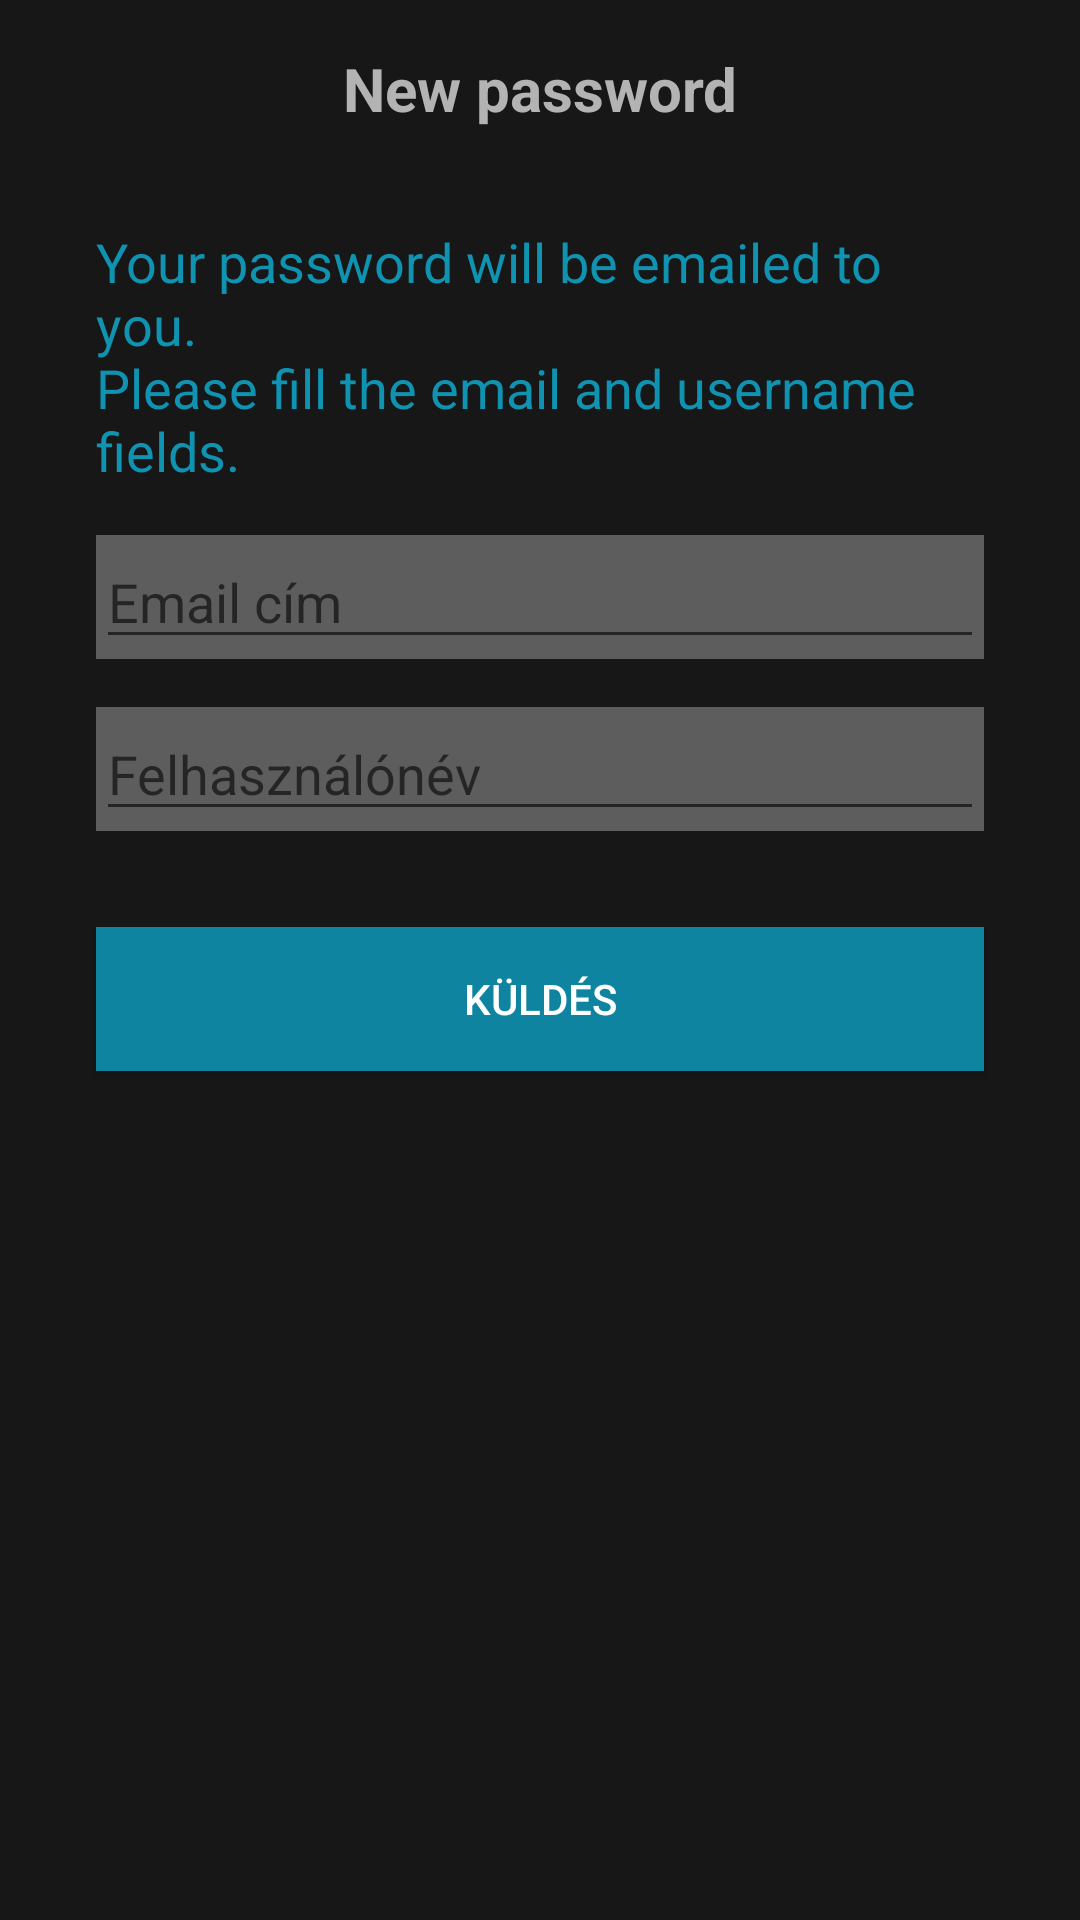

This screen was rendered from an Android layout file. Write that file and the resources it references.
<!-- AndroidManifest.xml: application theme AppTheme -->
<!-- res/layout/fragment_forgotten_password.xml -->
<?xml version="1.0" encoding="utf-8"?>
<androidx.constraintlayout.widget.ConstraintLayout xmlns:android="http://schemas.android.com/apk/res/android"
    android:layout_width="match_parent"
    android:layout_height="wrap_content"
    android:layout_gravity="center_vertical"
    android:background="@color/darkGray"
    android:paddingBottom="@dimen/margin_large"
    xmlns:app="http://schemas.android.com/apk/res-auto"
    xmlns:tools="http://schemas.android.com/tools">

    <ImageView
        android:id="@+id/forgottenPasswordDialogCloseButton"
        android:layout_width="wrap_content"
        android:layout_height="wrap_content"
        android:layout_margin="16dp"
        app:layout_constraintBottom_toBottomOf="@+id/forgottenPasswordDialogTitle"
        app:layout_constraintEnd_toEndOf="parent"
        app:layout_constraintTop_toTopOf="@+id/forgottenPasswordDialogTitle"
        app:srcCompat="@drawable/icon_close"
        tools:ignore="ContentDescription" />

    <TextView
        android:id="@+id/forgottenPasswordDialogTitle"
        android:layout_width="wrap_content"
        android:layout_height="wrap_content"
        android:layout_marginTop="16dp"
        android:text="@string/login_fragment_forgotten_password_dialog_title"
        android:textColor="@color/lightGray"
        android:textSize="20sp"
        android:textStyle="bold"
        app:layout_constraintEnd_toEndOf="parent"
        app:layout_constraintStart_toStartOf="parent"
        app:layout_constraintTop_toTopOf="parent" />

    <TextView
        android:id="@+id/forgottenPasswordDialogMessage"
        android:layout_width="match_parent"
        android:layout_height="wrap_content"
        app:layout_constraintStart_toStartOf="parent"
        app:layout_constraintTop_toBottomOf="@id/forgottenPasswordDialogTitle"
        app:layout_constraintEnd_toEndOf="parent"
        android:layout_margin="@dimen/margin_large"
        android:text="@string/login_fragment_forgotten_password_dialog_message"
        android:textColor="@color/colorPrimary"
        android:textSize="18sp" />

    <LinearLayout
        android:id="@+id/forgottenPasswordDialogEmailContainer"
        android:layout_width="match_parent"
        android:layout_height="wrap_content"
        android:layout_marginStart="@dimen/margin_large"
        android:layout_marginTop="@dimen/margin_normal"
        android:layout_marginEnd="@dimen/margin_large"
        android:background="@color/fillInFieldBackground"
        app:layout_constraintEnd_toEndOf="parent"
        app:layout_constraintStart_toStartOf="parent"
        app:layout_constraintTop_toBottomOf="@+id/forgottenPasswordDialogMessage">

        <EditText
            android:id="@+id/forgottenPasswordDialogEmail"
            android:layout_width="match_parent"
            android:layout_height="wrap_content"
            android:hint="@string/login_fragment_enter_your_email"
            android:inputType="textEmailAddress"
            android:textColor="@color/black"
            tools:ignore="Autofill,TextFields" />
    </LinearLayout>

    <LinearLayout
        android:id="@+id/forgottenPasswordDialogUsernameContainer"
        android:layout_width="match_parent"
        android:layout_height="wrap_content"
        android:layout_marginStart="@dimen/margin_large"
        android:layout_marginTop="@dimen/margin_normal"
        android:layout_marginEnd="@dimen/margin_large"
        android:background="@color/fillInFieldBackground"
        app:layout_constraintEnd_toEndOf="parent"
        app:layout_constraintStart_toStartOf="parent"
        app:layout_constraintTop_toBottomOf="@+id/forgottenPasswordDialogEmailContainer">

        <EditText
            android:id="@+id/forgottenPasswordDialogUsername"
            android:layout_width="match_parent"
            android:layout_height="wrap_content"
            android:hint="@string/login_fragment_enter_your_username"
            android:inputType="text"
            android:textColor="@color/black"
            tools:ignore="Autofill,TextFields" />
    </LinearLayout>

    <Button
        android:id="@+id/forgottenPasswordDialogSendButton"
        android:layout_width="match_parent"
        android:layout_height="wrap_content"
        android:layout_marginStart="@dimen/margin_large"
        android:layout_marginTop="@dimen/margin_large"
        android:layout_marginEnd="@dimen/margin_large"
        android:layout_marginBottom="@dimen/margin_large"
        android:background="@color/blue"
        android:shadowColor="@color/colorAccent"
        android:text="@string/login_fragment_forgotten_password_dialog_send_button"
        android:textColor="@color/white"
        app:layout_constraintEnd_toEndOf="parent"
        app:layout_constraintStart_toStartOf="parent"
        app:layout_constraintTop_toBottomOf="@+id/forgottenPasswordDialogUsernameContainer" />
</androidx.constraintlayout.widget.ConstraintLayout>
<!-- resources referenced by this layout -->
<resources>
  <color name="black">#000000</color>
  <color name="blue">#0E84A0</color>
  <color name="colorAccent">#950202</color>
  <color name="colorPrimary">#1092B1</color>
  <color name="darkGray">#171717</color>
  <color name="fillInFieldBackground">#4DFFFFFF</color>
  <color name="lightGray">#B3B3B3</color>
  <color name="white">#ffffff</color>
  <dimen name="margin_large">32dp</dimen>
  <dimen name="margin_normal">16dp</dimen>
  <!-- drawable icon_close (drawable) -->
  <vector xmlns:android="http://schemas.android.com/apk/res/android"
      android:width="24dp"
      android:height="24dp"
      android:tint="@color/lightGray"
      android:viewportWidth="24"
      android:viewportHeight="24">
      <path
          android:fillColor="@color/lightGray"
          android:pathData="M19,6.41L17.59,5 12,10.59 6.41,5 5,6.41 10.59,12 5,17.59 6.41,19 12,13.41 17.59,19 19,17.59 13.41,12z" />
  </vector>
  <string name="login_fragment_enter_your_email">Email cím</string>
  <string name="login_fragment_enter_your_username">Felhasználónév</string>
  <string name="login_fragment_forgotten_password_dialog_message">Your password will be emailed to you. \nPlease fill the email and username fields.</string>
  <string name="login_fragment_forgotten_password_dialog_send_button">Küldés</string>
  <string name="login_fragment_forgotten_password_dialog_title">New password</string>
  <style name="AppTheme" parent="Theme.MaterialComponents.Light.NoActionBar">
          
          <item name="colorPrimary">@color/colorPrimary</item>
          <item name="colorPrimaryDark">@color/colorPrimaryDark</item>
          <item name="colorAccent">@color/colorAccent</item>
      </style>
  <color name="colorPrimaryDark">#09475C</color>
</resources>
